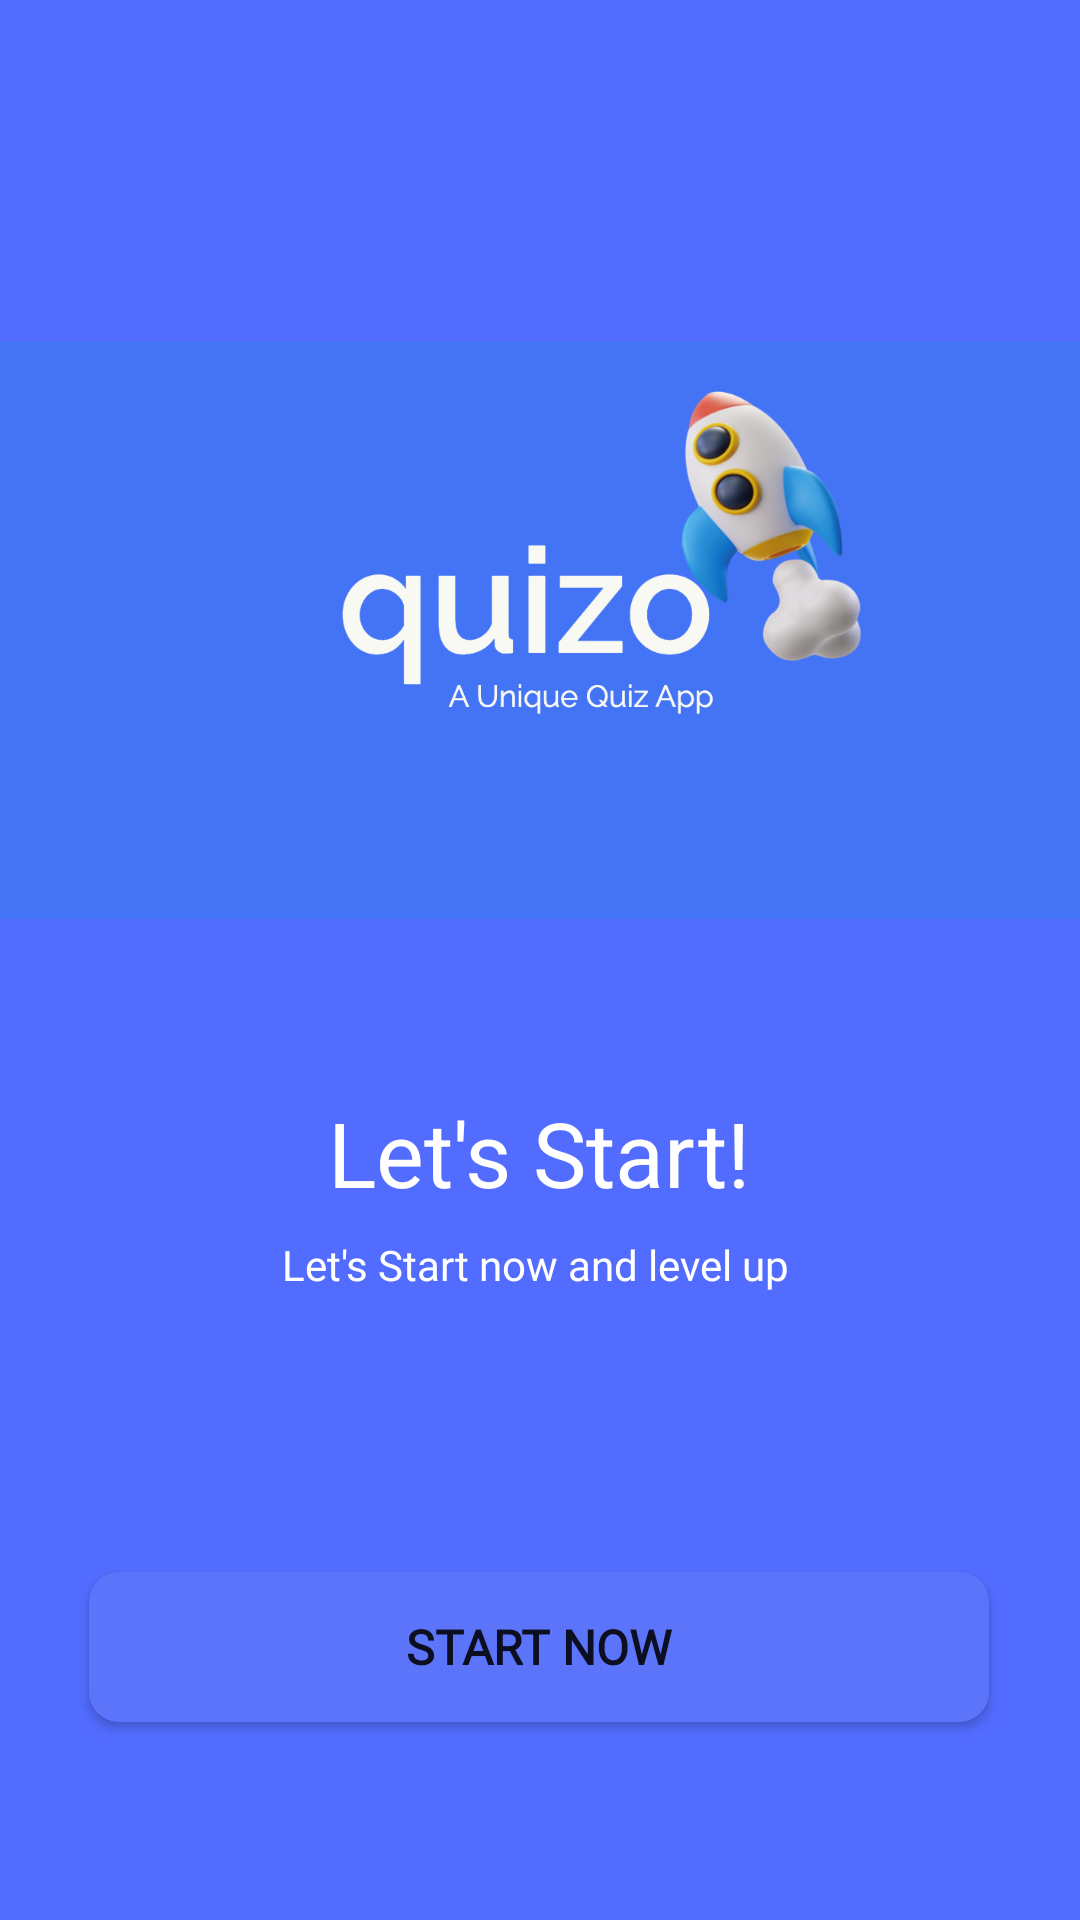

This screen was rendered from an Android layout file. Write that file and the resources it references.
<!-- AndroidManifest.xml: application theme Theme.MyQuizAppC -->
<!-- res/layout/activity_start.xml -->
<?xml version="1.0" encoding="utf-8"?>
<androidx.constraintlayout.widget.ConstraintLayout xmlns:android="http://schemas.android.com/apk/res/android"
    xmlns:app="http://schemas.android.com/apk/res-auto"
    xmlns:tools="http://schemas.android.com/tools"
    android:layout_width="match_parent"
    android:layout_height="match_parent"
    android:background="#526CFF"
    tools:context=".StartActivity">

    <ImageView
        android:id="@+id/imageView"
        android:layout_width="405dp"
        android:layout_height="340dp"
        android:layout_marginTop="40dp"
        app:layout_constraintEnd_toEndOf="parent"
        app:layout_constraintStart_toStartOf="parent"
        app:layout_constraintTop_toTopOf="parent"
        app:srcCompat="@drawable/quizo" />

    <Button
        android:id="@+id/btStart"
        android:layout_width="300dp"
        android:layout_height="50dp"
        android:layout_gravity="center"
        android:layout_marginTop="484dp"
        android:background="@drawable/button_border"
        android:fontFamily="@font/cambay"
        android:paddingTop="10dp"

        android:paddingBottom="10dp"
        android:text="Start Now"
        android:textSize="16sp"
        android:textStyle="bold"
        app:layout_constraintEnd_toEndOf="parent"
        app:layout_constraintHorizontal_bias="0.495"
        app:layout_constraintStart_toStartOf="parent"
        app:layout_constraintTop_toTopOf="@+id/imageView"
        tools:ignore="MissingConstraints" />

    <TextView
        android:id="@+id/textView4"
        android:layout_width="wrap_content"
        android:layout_height="wrap_content"
        android:layout_marginTop="324dp"

        android:text="Let's Start!"

        android:textColor="@color/white"
        android:textSize="30sp"
        app:layout_constraintEnd_toEndOf="parent"
        app:layout_constraintHorizontal_bias="0.498"
        app:layout_constraintStart_toStartOf="parent"
        app:layout_constraintTop_toTopOf="@+id/imageView" />

    <TextView
        android:id="@+id/textView5"
        android:layout_width="wrap_content"
        android:layout_height="wrap_content"
        android:layout_marginTop="48dp"

        android:fontFamily="@font/cambay"
        android:text="Let's Start now and level up "
        android:textColor="@color/white"
        android:textSize="14sp"
        app:layout_constraintEnd_toEndOf="parent"
        app:layout_constraintStart_toStartOf="parent"
        app:layout_constraintTop_toTopOf="@+id/textView4" />
</androidx.constraintlayout.widget.ConstraintLayout>
<!-- resources referenced by this layout -->
<resources>
  <color name="white">#FFFFFFFF</color>
  <!-- drawable button_border (drawable) -->
  <?xml version="1.0" encoding="utf-8"?>
  <selector xmlns:android="http://schemas.android.com/apk/res/android">
      <item>
          <shape xmlns:android="http://schemas.android.com/apk/res/android" android:shape="rectangle">
              <solid android:color="#5C74FA" />
              <corners android:radius="10dp" />
          </shape>
      </item>
  </selector>
  <!-- drawable quizo: jpg bitmap (drawable, 213487 bytes) -->
  <style name="Theme.MyQuizAppC" parent="Theme.MaterialComponents.DayNight.DarkActionBar">
          
          <item name="colorPrimary">@color/purple_500</item>
          <item name="colorPrimaryVariant">@color/purple_700</item>
          <item name="colorOnPrimary">@color/white</item>
          
          <item name="colorSecondary">@color/teal_200</item>
          <item name="colorSecondaryVariant">@color/teal_700</item>
          <item name="colorOnSecondary">@color/black</item>
          
          <item name="android:statusBarColor" tools:targetApi="l">?attr/colorPrimaryVariant</item>
          
      </style>
  <color name="purple_500">#FF6200EE</color>
  <color name="purple_700">#FF3700B3</color>
  <color name="teal_200">#FF03DAC5</color>
  <color name="teal_700">#FF018786</color>
  <color name="black">#FF000000</color>
</resources>
